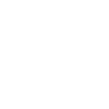
t = 0.00 s
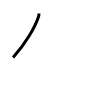
t = 1.00 s
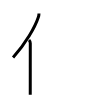
t = 2.00 s
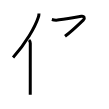
t = 3.00 s
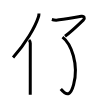
t = 4.00 s
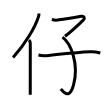
t = 5.00 s

The animated SVG that drew these frames (rendered in a browser with its animation timeline set to each time). Animation: 5 SMIL elements (animate=5); one cycle of 5.00 s.

<svg width="109px" height="109px" viewBox="0 0 px 109px" xmlns="http://www.w3.org/2000/svg" xmlns:xlink="http://www.w3.org/1999/xlink" xml:space="preserve" version="1.1"  baseProfile="full">
<path d="M38.97,13.39c0,1.23-0.16,2.47-0.65,3.92C35.12,27,25.75,43.62,13.06,57.47" style="fill:none;stroke:black;stroke-width:3;opacity:0">
  <animate attributeType="CSS" attributeName="opacity" from="0" to="1" begin="0s" dur="1s" repeatCount="0" fill="freeze" />
</path>
<path d="M29.03,40c1.05,1.05,1.26,1.97,1.26,3.23c0,8.23-0.02,27.29-0.03,40.52c0,4.69-0.01,8.64-0.01,11.12" style="fill:none;stroke:black;stroke-width:3;opacity:0">
  <animate attributeType="CSS" attributeName="opacity" from="0" to="1" begin="1s" dur="1s" repeatCount="0" fill="freeze" />
</path>
<path d="M51.85,19.52c2.42,0.71,4.85,0.82,7.28,0.32c6.94-0.87,20.69-3.31,22.2-3.58c2.79-0.5,3.98,1.84,1.94,3.81C80.5,22.75,71,31.75,65,36.25" style="fill:none;stroke:black;stroke-width:3;opacity:0">
  <animate attributeType="CSS" attributeName="opacity" from="0" to="1" begin="2s" dur="1s" repeatCount="0" fill="freeze" />
</path>
<path d="M62.47,37.1c8.7,6.52,16.6,27.31,11.14,47.61c-2.67,9.89-6.18,12.35-12.81,4.31" style="fill:none;stroke:black;stroke-width:3;opacity:0">
  <animate attributeType="CSS" attributeName="opacity" from="0" to="1" begin="3s" dur="1s" repeatCount="0" fill="freeze" />
</path>
<path d="M38.45,55.02c3.42,0.98,6.83,0.8,10.31,0.46C63.88,54,72.12,52.5,90.04,51.66c3.48-0.16,6.91,0.33,10.27,1.35" style="fill:none;stroke:black;stroke-width:3;opacity:0">
  <animate attributeType="CSS" attributeName="opacity" from="0" to="1" begin="4s" dur="1s" repeatCount="0" fill="freeze" />
</path>
</svg>
